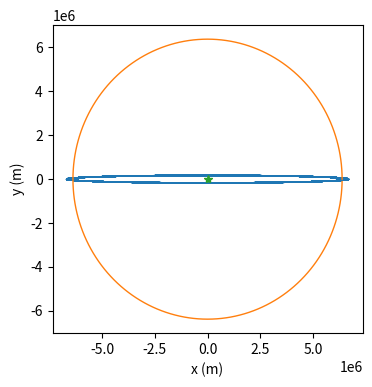
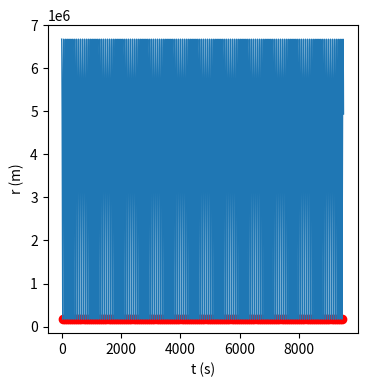
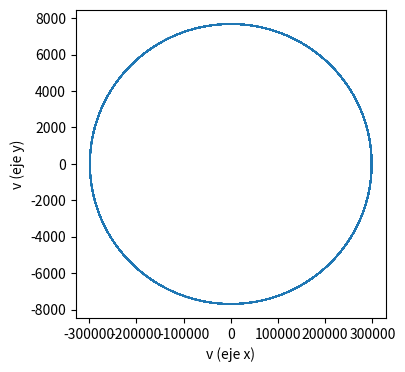
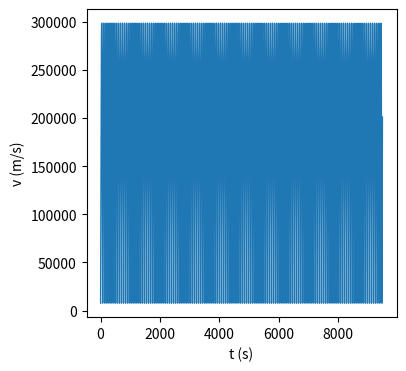
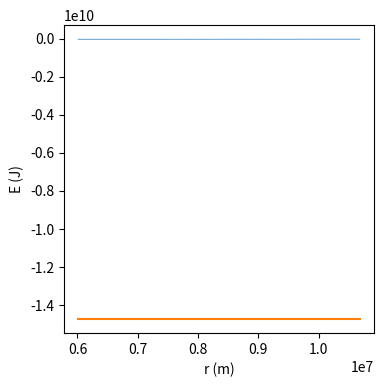
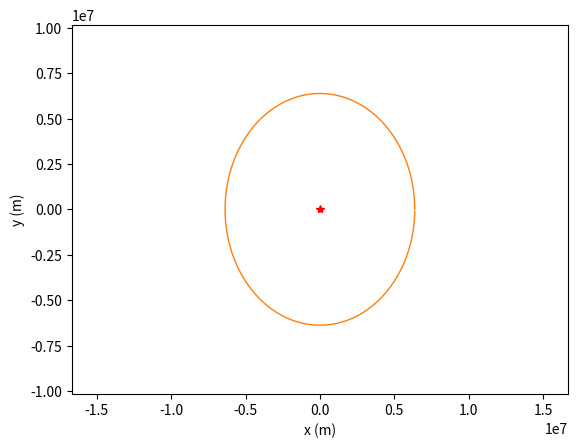

Write Python code to recreate these figures, in order.
import numpy as np
import math
import random
import matplotlib.pyplot as plt
import matplotlib.patches as patches
import matplotlib.mlab as mlab
from scipy.integrate import odeint
from scipy import signal
import matplotlib.animation as animation
from matplotlib.pylab import *
from mpl_toolkits.axes_grid1 import host_subplot
from mpl_toolkits.mplot3d import Axes3D
from scipy.signal import argrelextrema


fig=plt.figure()
fig.set_dpi(100)
fig.set_size_inches(7,6.5)


# Datos a modificar en la simulacion 

m=500.0                           # Valor de las masa
mati=5.9*10**(24)
gr=6.67*10**(-11)
radi= 6378000  # radio tierra
tf=9500    #tiempo de simulacion
f = 1 #factor modifica
k = 1

# Para dibujar el radio de la Tierra

rapla = np.zeros(360,float)
radix = np.zeros(360,float)
radiy = np.zeros(360,float)

for j in range (0,360):
  rapla[j] = 2*j*np.pi/360
  radix[j]= radi*np.cos(rapla[j])  #  
  radiy[j]= radi*np.sin(rapla[j])  # 


par=[gr,mati,radi]


# Definiendo  gravedad

def tiro(z,t,par):
    z1,z2,z3,z4=z  #z1 = posición x; z2 = posición y; z3 = velocidad x; z4 = velocidad y
    dzdt=[z3,z4, 
          -k*z1/m,
         -k*z2/m]
    return dzdt
# Llamada a odeint que resuelve las ecuaciones de movimiento

nt=75000  #numero de intervalos de tiempo
dt=tf/nt

# Valores iniciales
z1_0= radi+300000                 # x punto  inicial
z2_0=0.0                         # y punto  inicial
z3_0= 0                          # Velocidad x 
z4_0= np.sqrt(gr*mati/z1_0)*f      # Velocidad y

z0=[z1_0,z2_0,z3_0,z4_0] #Valores iniciales   
 
t=np.linspace(0,tf,nt)
at=np.linspace(0,tf,nt)
abserr = 1.0e-8
relerr = 1.0e-6

z=odeint(tiro,z0,t,args=(par,),atol=abserr, rtol=relerr)

# Calculo del momento angular inicial y energia total inicial
# SOLO SI V TIENE SOLO COMPONENTE Y LA POSICIÓN COMPONENTE X 

lo= m*z4_0*z1_0 #momento angular 
E0=0.5*m*z4_0**2-gr*mati*m/z1_0 #energía

print('Energía = {}'.format(E0))
print('Momento angular = {}'.format(lo))
print('Velocidad y = {}'.format(z4_0))
    
# definimos el tramo radial sobre el que representamos el 
# potencial y la energía. Hay que ajustarlo a mano.

rix= np.linspace(z1_0*0.9,1.6*z1_0,100)

Pote= 0.5*lo**2/m**2/rix**2-gr*mati/rix
ene1=np.linspace(E0,E0,100)

mu = (m*mati)/(m+mati)

### Gráficas

# Recordemos z[:,0] es x 
# Recordemos z[:,1] es y
# Recordemos z[:,2] es Vx
# Recordemos z[:,3] es Vy

plt.close('all')

# Trayectoria xy
plt.figure(figsize=(4,4))
plt.xlabel('x (m)')
plt.ylabel('y (m)')
plt.plot(z[:,0],z[:,1],linewidth=1)
plt.plot(radix,radiy, linewidth=1)  # dibuja el contorno de la Tierra
plt.plot(0,0,'*')

# Evolución del radio con el tiempo

rad=np.sqrt( z[:,0]**2 + z[:,1]**2)
minimos_indices = argrelextrema(rad, np.less)[0]

plt.figure(figsize=(4,4))
plt.xlabel('t (s)')
plt.ylabel('r (m)')
plt.plot(t[:],rad[:],linewidth=1)
plt.scatter(t[minimos_indices], rad[minimos_indices], color='red')

# Velocidades

plt.figure(figsize=(4,4))
plt.xlabel('v (eje x)')
plt.ylabel('v (eje y)')
plt.plot(z[:,2],z[:,3],linewidth=1)

# Evolución de la velocidad con el tiempo

vel=np.sqrt( z[:,2]**2 + z[:,3]**2)

plt.figure(figsize=(4,4))
plt.xlabel('t (s)')
plt.ylabel('v (m/s)')
plt.plot(t[:],vel[:],linewidth=1)
    
# Evolucion de la energia en funcion del tiempo     

plt.figure(figsize=(4,4))
plt.xlabel('r (m)')
plt.ylabel('E (J)')
plt.plot(rix,Pote,linewidth=0.5 )
plt.plot(rix,ene1 ,linewidth=1.5)  

#Animación
x=z[:,0]
y=z[:,1]

fig, ax = plt.subplots()
ax.set_xlim(min(x)-1e7, max(x)+1e7)
ax.set_ylim(min(y)-1e7, max(y)+1e7)
ax.plot(0, 0, "*r")
line, = ax.plot(x[:1], y[:1])
plt.plot(radix,radiy, linewidth=1) 
a = 100

ax.set_xlabel('x (m)')
ax.set_ylabel('y (m)')

def Orb(i):
    
    line.set_data(x[:a*i+1], y[:a*i+1])
    
    return line

ani = animation.FuncAnimation(fig, Orb, frames=len(x)//a, interval=5)


#ani.save("orbeli.gif")

# Encuentra los puntos donde la velocidad radial es cero
radial_velocity_zeros = np.where(np.diff(np.sign(z[:, 2])))[0]

# Calcula las distancias correspondientes a estos puntos
apogee_distance = max(rad[radial_velocity_zeros])
perigee_distance = min(rad[radial_velocity_zeros])

print('Apogeo: {} metros'.format(apogee_distance))
print('Perigeo: {} metros'.format(perigee_distance))
